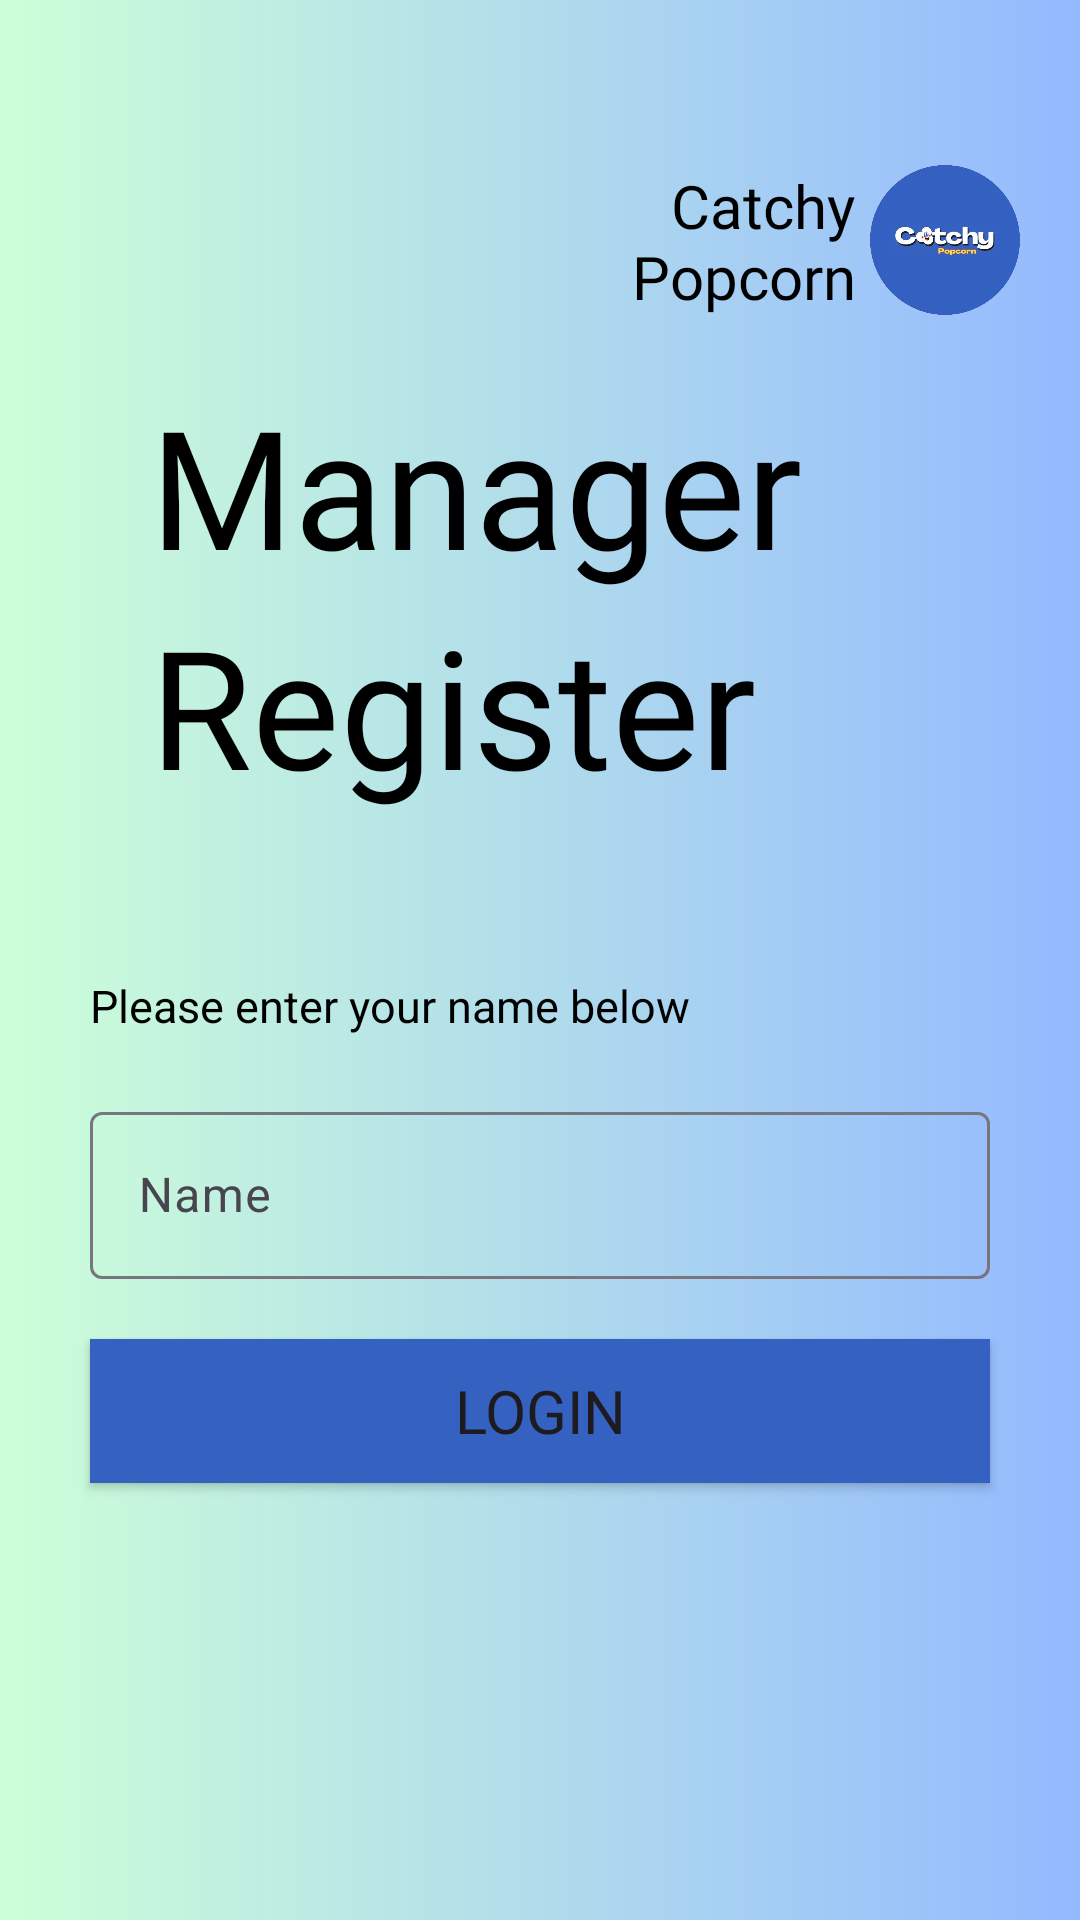

Reconstruct the res/layout file that produces this screen, plus the resources it refers to.
<!-- AndroidManifest.xml: application theme Theme.CatchyPopcorn -->
<!-- res/layout/manager_name.xml -->
<?xml version="1.0" encoding="utf-8"?>
<androidx.constraintlayout.widget.ConstraintLayout xmlns:android="http://schemas.android.com/apk/res/android"
    xmlns:app="http://schemas.android.com/apk/res-auto"
    xmlns:tools="http://schemas.android.com/tools"
    android:layout_width="match_parent"
    android:layout_height="match_parent"
    tools:context=".CrewName"
    android:fitsSystemWindows="true"
    android:background="@drawable/gradient_bg">

    <ImageView
        android:id="@+id/logo"
        android:layout_width="50dp"
        android:layout_height="50dp"
        app:layout_constraintTop_toTopOf="parent"
        app:layout_constraintRight_toRightOf="parent"
        android:src="@drawable/logo"
        android:layout_marginTop="55dp"
        android:layout_marginRight="20dp"/>

    <TextView
        android:layout_width="75dp"
        android:layout_height="50dp"
        android:layout_marginTop="55dp"
        android:layout_marginRight="5dp"
        android:fontFamily="@font/blinker_semibold"
        android:text="Catchy Popcorn"
        android:textAlignment="textEnd"
        android:textColor="@color/black"
        android:textSize="20dp"
        app:layout_constraintRight_toLeftOf="@id/logo"
        app:layout_constraintTop_toTopOf="parent"
        android:gravity="end" />

    <LinearLayout
        android:id="@+id/welcomeLayout"
        android:layout_width="match_parent"
        android:layout_height="150dp"
        android:orientation="vertical"
        android:layout_marginTop="20dp"
        app:layout_constraintTop_toBottomOf="@id/logo"
        app:layout_constraintLeft_toLeftOf="parent"
        app:layout_constraintRight_toRightOf="parent">

        <TextView
            android:layout_width="wrap_content"
            android:layout_height="wrap_content"
            android:layout_marginLeft="50dp"
            android:fontFamily="@font/blinker_bold"
            android:text="Manager"
            android:textColor="@color/black"
            android:textSize="55dp" />

        <TextView
            android:layout_width="wrap_content"
            android:layout_height="wrap_content"
            android:text="Register"
            android:textSize="55dp"
            android:layout_marginLeft="50dp"
            android:textColor="@color/black"
            android:fontFamily="@font/blinker_bold"/>

    </LinearLayout>

    <LinearLayout
        android:id="@+id/loginLayout"
        android:layout_width="match_parent"
        android:layout_height="wrap_content"
        android:paddingLeft="30dp"
        android:paddingRight="30dp"
        android:layout_marginTop="50dp"
        app:layout_constraintTop_toBottomOf="@id/welcomeLayout"
        android:orientation="vertical">

        <TextView
            android:layout_width="match_parent"
            android:layout_height="wrap_content"
            android:text="Please enter your name below"
            android:textSize="15sp"
            android:textColor="@color/black"
            android:layout_marginBottom="20dp"/>

        <com.google.android.material.textfield.TextInputLayout
            android:layout_width="match_parent"
            android:layout_height="wrap_content">

            <com.google.android.material.textfield.TextInputEditText
                android:id="@+id/managername"
                android:layout_width="match_parent"
                android:layout_height="wrap_content"
                android:hint="Name"
                android:inputType="textEmailAddress"/>

        </com.google.android.material.textfield.TextInputLayout>

    </LinearLayout>

    <Button
        android:id="@+id/loginBtn"
        android:layout_width="300dp"
        android:layout_height="wrap_content"
        android:layout_marginTop="20dp"
        android:background="@drawable/btn_bg"
        android:fontFamily="@font/blinker_bold"
        android:text="Login"
        android:textSize="20dp"
        app:backgroundTint="#3562C0"
        app:layout_constraintLeft_toLeftOf="parent"
        app:layout_constraintRight_toRightOf="parent"
        app:layout_constraintTop_toBottomOf="@id/loginLayout" />

</androidx.constraintlayout.widget.ConstraintLayout>
<!-- resources referenced by this layout -->
<resources>
  <color name="black">#FF000000</color>
  <!-- drawable btn_bg (drawable) -->
  <?xml version="1.0" encoding="utf-8"?>
  <shape xmlns:android="http://schemas.android.com/apk/res/android">
   <solid android:color="#3562C0"/>
  </shape>
  <!-- drawable gradient_bg (drawable) -->
  <?xml version="1.0" encoding="utf-8"?>
  <shape  xmlns:android="http://schemas.android.com/apk/res/android"
      android:shape="rectangle">
  
      <gradient android:startColor="#CDFFD8" android:endColor="#94B9FF"/>
  
  </shape>
  <!-- drawable logo: png bitmap (drawable, 188697 bytes) -->
  <style name="Theme.CatchyPopcorn" parent="Base.Theme.CatchyPopcorn" />
  <style name="Base.Theme.CatchyPopcorn" parent="Theme.Material3.DayNight.NoActionBar">
          
          
      </style>
</resources>
